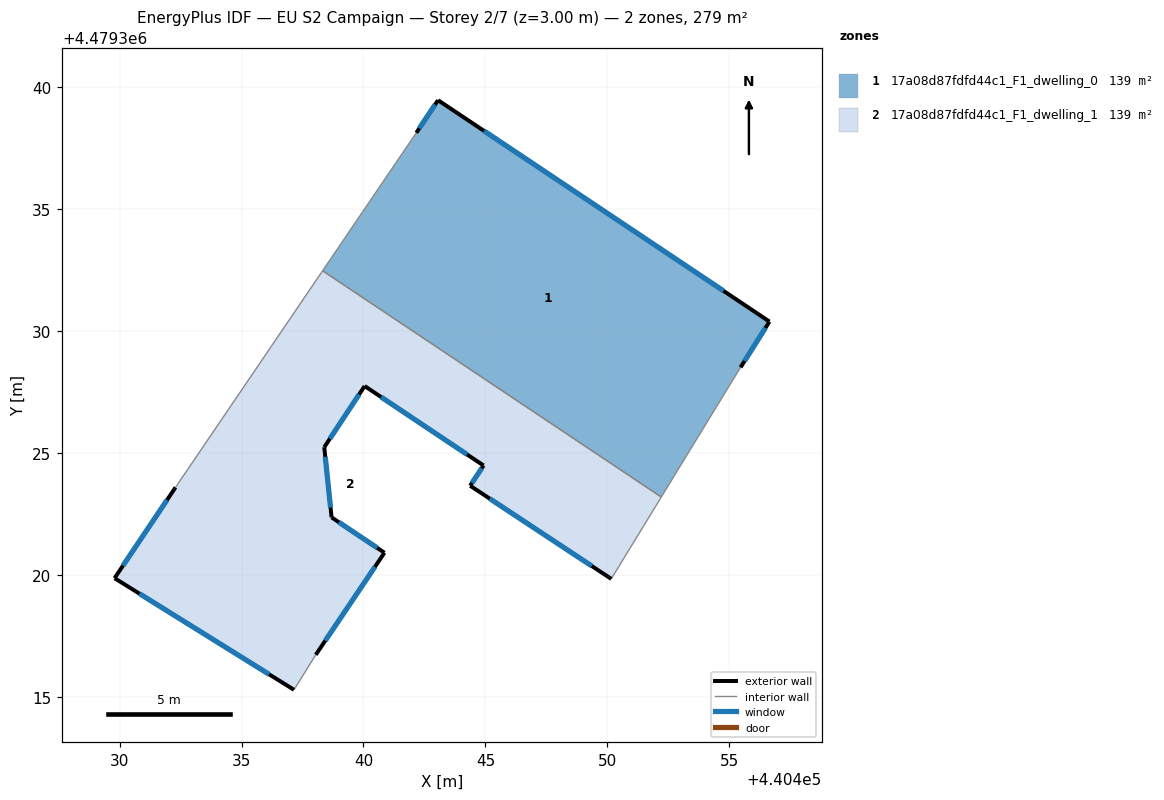
=== STOREY PLAN SPEC (per zone: floor XY polygon, exterior-wall plan segments, windows/doors) ===
zone 1: 17a08d87fdfd44c1_F1_dwelling_0  (139.4 m²)
  floor: (440456.65, 4479330.39) (440455.46, 4479328.51) (440452.21, 4479323.20) (440438.32, 4479332.48) (440442.17, 4479338.13) (440443.06, 4479339.47)
  exterior wall: (440443.06, 4479339.47) – (440442.17, 4479338.13)  [1.6 m]
    window: (440442.93, 4479339.28) – (440442.29, 4479338.32)  [2.5 m²]
  exterior wall: (440456.65, 4479330.39) – (440443.06, 4479339.47)  [16.3 m]
    window: (440454.76, 4479331.65) – (440444.94, 4479338.21)  [25.6 m²]
  exterior wall: (440455.46, 4479328.51) – (440456.65, 4479330.39)  [2.2 m]
    window: (440455.62, 4479328.77) – (440456.48, 4479330.13)  [3.5 m²]
  interior walls: 3
zone 2: 17a08d87fdfd44c1_F1_dwelling_1  (139.4 m²)
  floor: (440452.21, 4479323.20) (440450.16, 4479319.84) (440444.37, 4479323.66) (440444.92, 4479324.49) (440440.05, 4479327.75) (440438.39, 4479325.24) (440438.69, 4479322.37) (440440.86, 4479320.92) (440438.04, 4479316.73) (440437.15, 4479315.29) (440429.79, 4479319.87) (440432.29, 4479323.59) (440438.32, 4479332.48)
  exterior wall: (440440.05, 4479327.75) – (440444.92, 4479324.49)  [5.9 m]
    window: (440440.72, 4479327.30) – (440444.25, 4479324.94)  [9.2 m²]
  exterior wall: (440438.39, 4479325.24) – (440440.05, 4479327.75)  [3.0 m]
    window: (440438.62, 4479325.59) – (440439.82, 4479327.40)  [4.7 m²]
  exterior wall: (440438.69, 4479322.37) – (440438.39, 4479325.24)  [2.9 m]
    window: (440438.65, 4479322.76) – (440438.43, 4479324.84)  [4.5 m²]
  exterior wall: (440440.86, 4479320.92) – (440438.69, 4479322.37)  [2.6 m]
    window: (440440.56, 4479321.12) – (440438.99, 4479322.16)  [4.1 m²]
  exterior wall: (440438.04, 4479316.73) – (440440.86, 4479320.92)  [5.0 m]
    window: (440438.43, 4479317.31) – (440440.47, 4479320.33)  [7.9 m²]
  exterior wall: (440429.79, 4479319.87) – (440437.15, 4479315.29)  [8.7 m]
    window: (440430.82, 4479319.24) – (440436.13, 4479315.93)  [13.6 m²]
  exterior wall: (440432.29, 4479323.59) – (440429.79, 4479319.87)  [4.5 m]
    window: (440431.94, 4479323.08) – (440430.14, 4479320.39)  [7.0 m²]
  exterior wall: (440444.37, 4479323.66) – (440450.16, 4479319.84)  [6.9 m]
    window: (440445.18, 4479323.13) – (440449.36, 4479320.37)  [10.9 m²]
  exterior wall: (440444.92, 4479324.49) – (440444.37, 4479323.66)  [1.0 m]
    window: (440444.85, 4479324.38) – (440444.45, 4479323.78)  [1.6 m²]
  interior walls: 4

=== DERIVED (storey summary) ===
Building: EU S2 Campaign
Storey: 2 of 7  (floor level z = 3.00 m)
Storey gross floor area: 278.7 m²
Zones on this storey: 2
  - 17a08d87fdfd44c1_F1_dwelling_0: floor 139.4 m²; exterior wall 20.2 m (60.5 m²); 3 window(s) 31.6 m²; WWR 52.2%
  - 17a08d87fdfd44c1_F1_dwelling_1: floor 139.4 m²; exterior wall 40.5 m (121.5 m²); 9 window(s) 63.4 m²; WWR 52.2%
Zone adjacency (shared interzone walls):
  - 17a08d87fdfd44c1_F1_dwelling_0 ↔ 17a08d87fdfd44c1_F1_dwelling_1